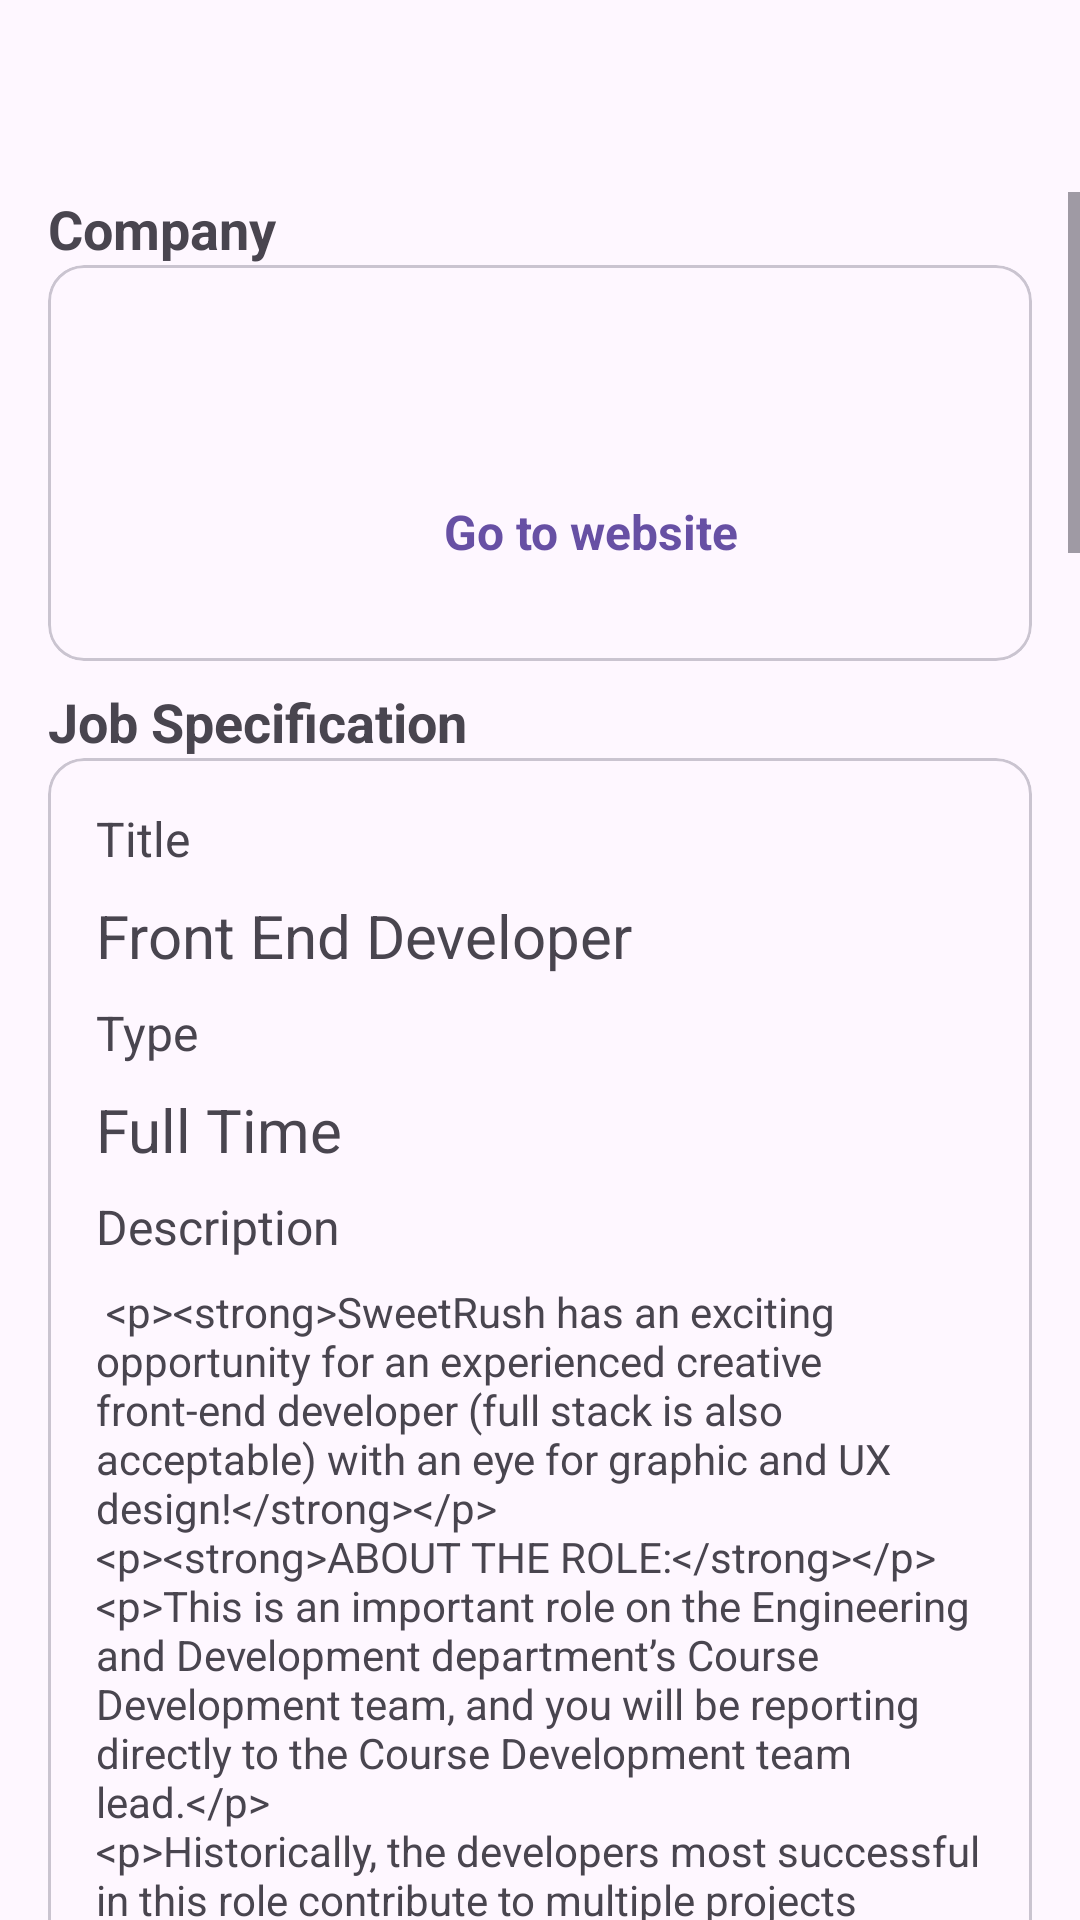

Here is an Android app screen rendered from its layout file. Give the layout XML and the strings, colors and styles it references.
<!-- AndroidManifest.xml: application theme Theme.DansApp -->
<!-- res/layout/activity_detail.xml -->
<?xml version="1.0" encoding="utf-8"?>
<androidx.constraintlayout.widget.ConstraintLayout xmlns:android="http://schemas.android.com/apk/res/android"
    xmlns:app="http://schemas.android.com/apk/res-auto"
    xmlns:tools="http://schemas.android.com/tools"
    android:layout_width="match_parent"
    android:layout_height="match_parent"
    tools:context=".ui.detail.DetailActivity">

    <androidx.appcompat.widget.Toolbar
        android:id="@+id/toolbar"
        android:layout_width="0dp"
        android:layout_height="wrap_content"
        android:background="?attr/colorSurface"
        android:elevation="4dp"
        android:minHeight="?attr/actionBarSize"
        android:theme="?attr/actionBarTheme"
        app:layout_constraintEnd_toEndOf="parent"
        app:layout_constraintStart_toStartOf="parent"
        app:layout_constraintTop_toTopOf="parent" />

    <ScrollView
        android:layout_width="match_parent"
        android:layout_height="0dp"
        app:layout_constraintBottom_toBottomOf="parent"
        app:layout_constraintEnd_toEndOf="parent"
        app:layout_constraintStart_toStartOf="parent"
        app:layout_constraintTop_toBottomOf="@+id/toolbar">

        <androidx.constraintlayout.widget.ConstraintLayout
            android:layout_width="match_parent"
            android:layout_height="wrap_content"
            android:layout_marginHorizontal="16dp">

            <TextView
                android:id="@+id/textView2"
                android:layout_width="match_parent"
                android:layout_height="wrap_content"
                android:text="@string/tv_company"
                android:textSize="18sp"
                android:textStyle="bold"
                app:layout_constraintEnd_toEndOf="parent"
                app:layout_constraintStart_toStartOf="parent"
                app:layout_constraintTop_toTopOf="parent" />

            <com.google.android.material.card.MaterialCardView
                android:id="@+id/materialCardView"
                android:layout_width="match_parent"
                android:layout_height="wrap_content"
                app:layout_constraintEnd_toEndOf="parent"
                app:layout_constraintStart_toStartOf="parent"
                app:layout_constraintTop_toBottomOf="@+id/textView2">

                <LinearLayout
                    android:layout_width="match_parent"
                    android:layout_height="wrap_content"
                    android:orientation="horizontal">

                    <ImageView
                        android:id="@+id/iv_job_image"
                        android:layout_width="100dp"
                        android:layout_height="100dp"
                        android:layout_margin="16dp"
                        android:contentDescription="@string/app_name"
                        android:scaleType="centerCrop"
                        tools:src="@drawable/logo_placeholder" />

                    <LinearLayout
                        android:layout_width="match_parent"
                        android:layout_height="match_parent"
                        android:gravity="center_vertical"
                        android:orientation="vertical">

                        <TextView
                            android:id="@+id/tv_job_company"
                            android:layout_width="match_parent"
                            android:layout_height="wrap_content"
                            android:maxLines="2"
                            android:textSize="18sp"
                            android:textStyle="bold"
                            tools:text="Company Name" />

                        <TextView
                            android:id="@+id/tv_job_location"
                            android:layout_width="match_parent"
                            android:layout_height="wrap_content"
                            android:textSize="16sp"
                            tools:text="Location" />

                        <TextView
                            android:layout_width="match_parent"
                            android:layout_height="wrap_content"
                            android:contextClickable="true"
                            android:text="Go to website"
                            android:textColor="?attr/colorPrimary"
                            android:textSize="16sp"
                            android:textStyle="bold" />
                    </LinearLayout>

                </LinearLayout>

            </com.google.android.material.card.MaterialCardView>

            <TextView
                android:id="@+id/tv_job_specification"
                android:layout_width="match_parent"
                android:layout_height="wrap_content"
                android:layout_marginTop="8dp"
                android:text="@string/tv_job_specification"
                android:textSize="18sp"
                android:textStyle="bold"
                app:layout_constraintTop_toBottomOf="@+id/materialCardView" />

            <com.google.android.material.card.MaterialCardView
                android:layout_width="match_parent"
                android:layout_height="wrap_content"
                app:layout_constraintTop_toBottomOf="@+id/tv_job_specification">

                <LinearLayout
                    android:layout_width="match_parent"
                    android:layout_height="wrap_content"
                    android:orientation="vertical"
                    android:padding="16dp">

                    <TextView
                        android:layout_width="match_parent"
                        android:layout_height="wrap_content"
                        android:text="Title"
                        android:textSize="16sp" />

                    <TextView
                        android:id="@+id/tv_job_title"
                        android:layout_width="match_parent"
                        android:layout_height="wrap_content"
                        android:layout_marginVertical="8dp"
                        android:text="Front End Developer"
                        android:textSize="20sp" />

                    <TextView
                        android:layout_width="match_parent"
                        android:layout_height="wrap_content"
                        android:text="Type"
                        android:textSize="16sp" />

                    <TextView
                        android:id="@+id/tv_job_type"
                        android:layout_width="match_parent"
                        android:layout_height="wrap_content"
                        android:layout_marginVertical="8dp"
                        android:text="Full Time"
                        android:textSize="20sp" />

                    <TextView
                        android:layout_width="match_parent"
                        android:layout_height="wrap_content"
                        android:text="Description"
                        android:textSize="16sp" />

                    <TextView
                        android:id="@+id/tv_job_description"
                        android:layout_width="match_parent"
                        android:layout_height="wrap_content"
                        android:layout_marginVertical="8dp"
                        android:text="@string/dummy_description" />
                </LinearLayout>
            </com.google.android.material.card.MaterialCardView>
        </androidx.constraintlayout.widget.ConstraintLayout>
    </ScrollView>
</androidx.constraintlayout.widget.ConstraintLayout>
<!-- resources referenced by this layout -->
<resources>
  <string name="app_name">DansApp</string>
  <string name="tv_company">Company</string>
  <string name="tv_job_specification">Job Specification</string>
</resources>
